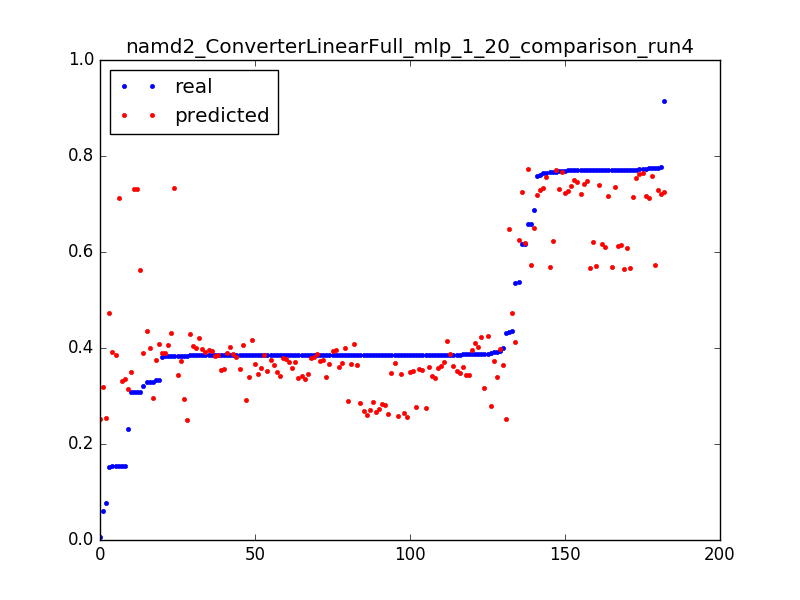

Source data for this figure (header and first rows):
0.3080520119336591, 0.731734953123, 0.050955414012738856
0.006304, 0.2527, 0.003185
0.431, 0.2516, 0.006369
0.3843, 0.2504, 0.009554
0.06133, 0.3195, 0.003185
0.3881, 0.3172, 0.006369
0.2306, 0.3149, 0.009554
0.329, 0.2957, 0.003185
0.3843, 0.2936, 0.006369
0.385, 0.2915, 0.009554
0.3853, 0.2895, 0.01274
0.3854, 0.2874, 0.01592
0.3854, 0.2853, 0.01911
0.3854, 0.2833, 0.02229
0.3855, 0.2812, 0.02548
0.3904, 0.2791, 0.02866
0.3855, 0.2771, 0.03185
0.3856, 0.275, 0.03503
0.3854, 0.273, 0.03822
0.3854, 0.2709, 0.0414
0.3854, 0.2688, 0.04459
0.3854, 0.2668, 0.04777
0.3855, 0.2647, 0.05096
0.3855, 0.2626, 0.05414
0.3854, 0.2606, 0.05732
0.3855, 0.2585, 0.06051
0.3855, 0.2564, 0.06369
0.0771, 0.2544, 0.06688
0.3326, 0.3758, 0.003185
0.3842, 0.3738, 0.006369
0.385, 0.3717, 0.009554
0.3853, 0.3696, 0.01274
0.3853, 0.3675, 0.01592
0.3854, 0.3654, 0.01911
0.3862, 0.3634, 0.02229
0.3856, 0.3613, 0.02548
0.3856, 0.3592, 0.02866
0.3855, 0.3571, 0.03185
0.3855, 0.3551, 0.03503
0.3855, 0.353, 0.03822
0.3855, 0.3509, 0.0414
0.3855, 0.3488, 0.04459
0.3855, 0.3468, 0.04777
0.3866, 0.3447, 0.05096
0.3856, 0.3426, 0.05414
0.3911, 0.3405, 0.05732
0.3856, 0.3385, 0.06051
0.1542, 0.3364, 0.06369
0.5362, 0.4118, 0.003185
0.4361, 0.4735, 0.003185
0.153, 0.4724, 0.006369
0.658, 0.5732, 0.003185
0.7758, 0.572, 0.006369
0.7707, 0.5708, 0.009554
0.7708, 0.5696, 0.01274
0.7666, 0.5684, 0.01592
0.7707, 0.5672, 0.01911
0.771, 0.566, 0.02229
0.7709, 0.5647, 0.02548
0.3084, 0.5635, 0.02866
0.5366, 0.625, 0.003185
... 122 more rows
